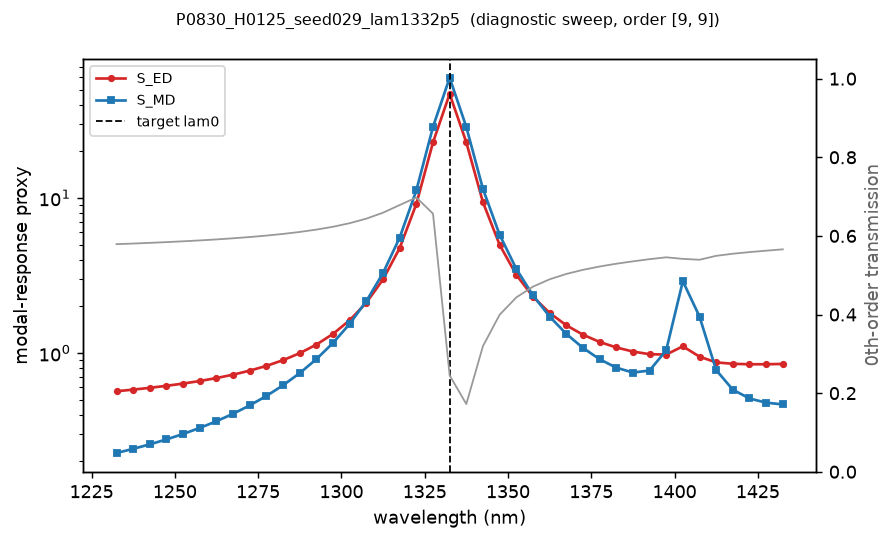

Data behind this chart, as committed beside it:
wavelength_nm, S_ED, S_MD, T0, order_x, order_y, geometry
1232, 0.5665, 0.2265, 0.5789, 9, 9, binary
1238, 0.5804, 0.2409, 0.5805, 9, 9, binary
1242, 0.5962, 0.2575, 0.5823, 9, 9, binary
1248, 0.6141, 0.2771, 0.5842, 9, 9, binary
1252, 0.635, 0.3004, 0.5862, 9, 9, binary
1258, 0.6597, 0.3286, 0.5885, 9, 9, binary
1262, 0.6891, 0.3629, 0.591, 9, 9, binary
1268, 0.7249, 0.4056, 0.5939, 9, 9, binary
1272, 0.7694, 0.4593, 0.5971, 9, 9, binary
1278, 0.8258, 0.5284, 0.6008, 9, 9, binary
1282, 0.8991, 0.6192, 0.605, 9, 9, binary
1288, 0.997, 0.7419, 0.61, 9, 9, binary
1292, 1.132, 0.9128, 0.616, 9, 9, binary
1298, 1.328, 1.162, 0.6233, 9, 9, binary
1302, 1.627, 1.542, 0.6323, 9, 9, binary
1308, 2.111, 2.162, 0.6439, 9, 9, binary
1312, 2.981, 3.277, 0.659, 9, 9, binary
1318, 4.751, 5.55, 0.6784, 9, 9, binary
1322, 9.141, 11.19, 0.6978, 9, 9, binary
1328, 22.81, 28.73, 0.6566, 9, 9, binary
1332, 46.9, 59.59, 0.2451, 9, 9, binary
1338, 22.84, 28.69, 0.1723, 9, 9, binary
1342, 9.379, 11.42, 0.3196, 9, 9, binary
1348, 4.989, 5.791, 0.3994, 9, 9, binary
1352, 3.194, 3.489, 0.4434, 9, 9, binary
1358, 2.309, 2.355, 0.4708, 9, 9, binary
1362, 1.813, 1.719, 0.4895, 9, 9, binary
1368, 1.509, 1.33, 0.5032, 9, 9, binary
1372, 1.313, 1.079, 0.5136, 9, 9, binary
1378, 1.179, 0.912, 0.5221, 9, 9, binary
1382, 1.086, 0.8042, 0.5292, 9, 9, binary
1388, 1.022, 0.748, 0.5352, 9, 9, binary
1392, 0.9819, 0.7704, 0.5408, 9, 9, binary
1398, 0.9772, 1.041, 0.5455, 9, 9, binary
1402, 1.104, 2.904, 0.5415, 9, 9, binary
1408, 0.947, 1.718, 0.5393, 9, 9, binary
1412, 0.8696, 0.7762, 0.5492, 9, 9, binary
1418, 0.8519, 0.5798, 0.5546, 9, 9, binary
1422, 0.8458, 0.5089, 0.5588, 9, 9, binary
1428, 0.8457, 0.4782, 0.5624, 9, 9, binary
1432, 0.85, 0.4658, 0.5658, 9, 9, binary
